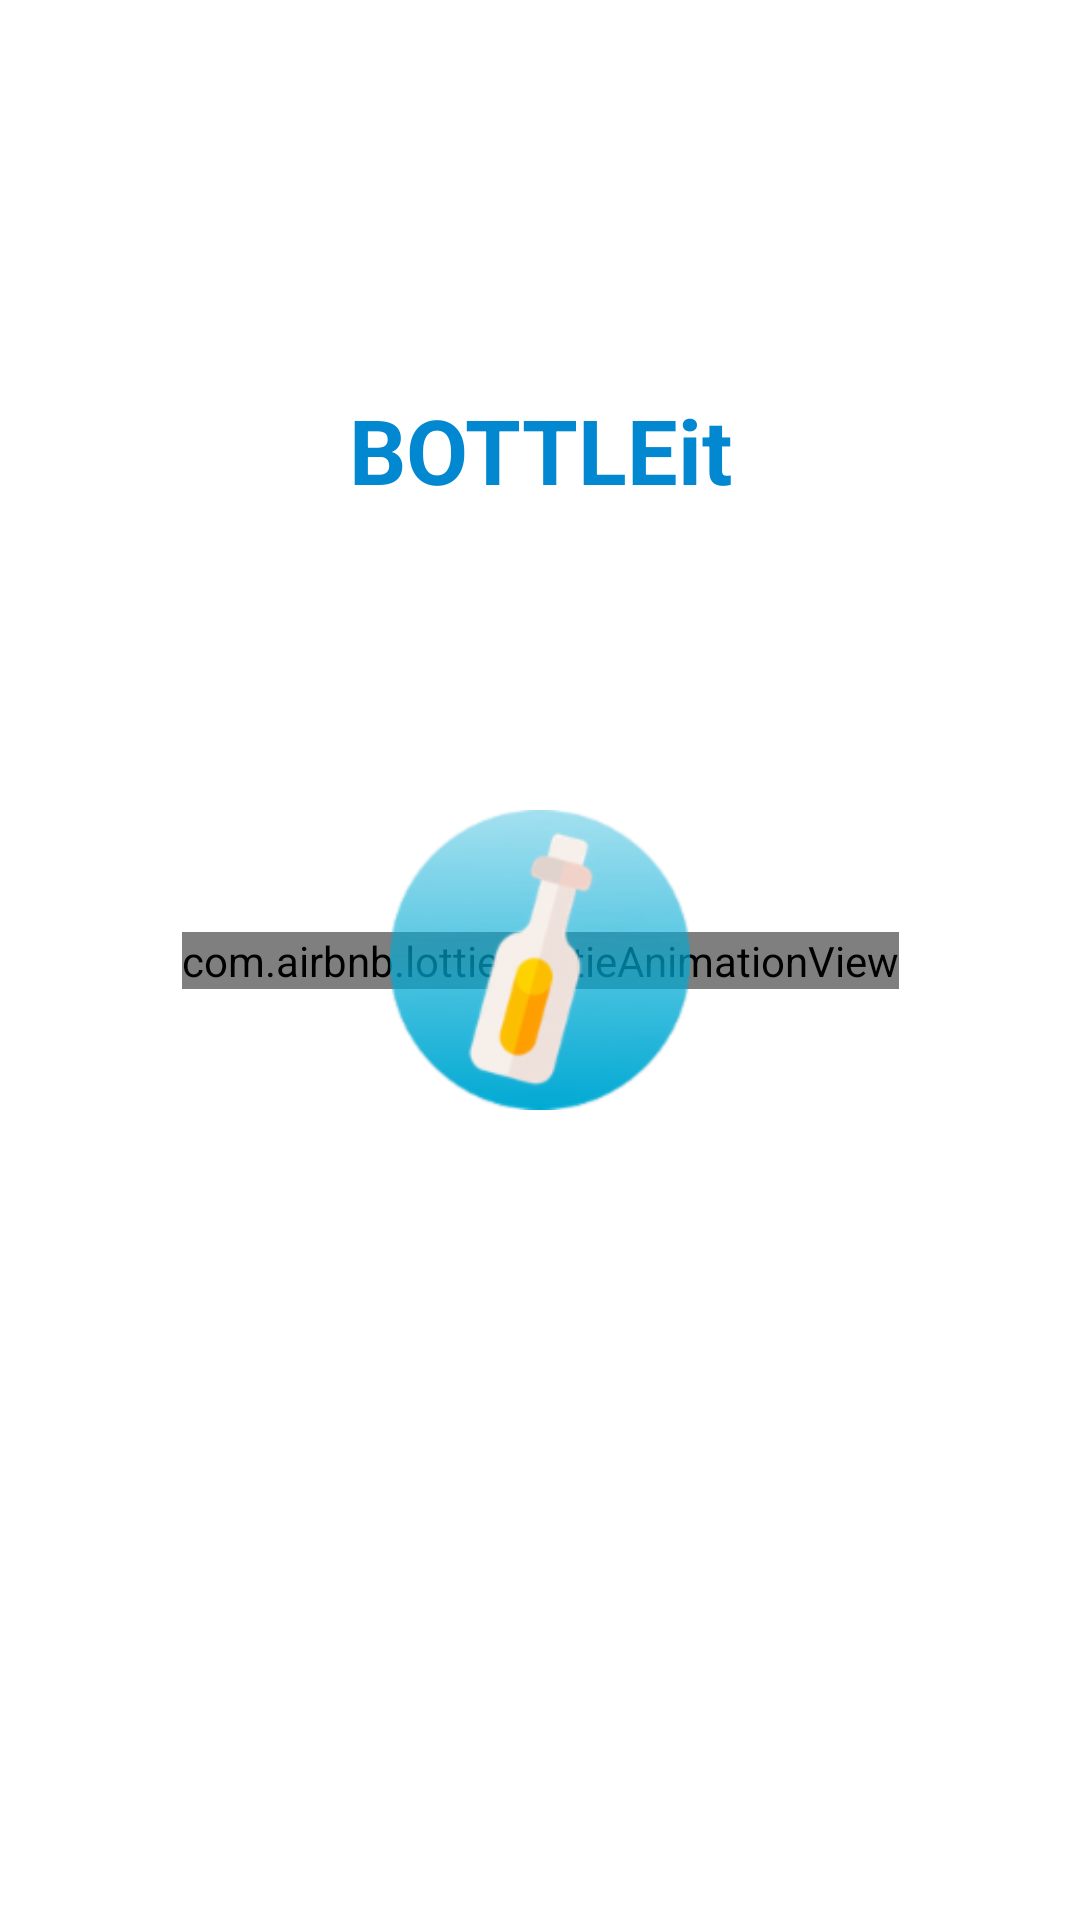

The Android layout XML behind this screen, and the referenced resources:
<!-- AndroidManifest.xml: application theme AppTheme -->
<!-- res/layout/splash_layout.xml -->
<?xml version="1.0" encoding="utf-8"?>
<androidx.constraintlayout.widget.ConstraintLayout xmlns:android="http://schemas.android.com/apk/res/android"
    xmlns:app="http://schemas.android.com/apk/res-auto"
    xmlns:tools="http://schemas.android.com/tools"
    android:layout_width="match_parent"
    android:layout_height="match_parent"
    android:background="@color/white">

    <com.airbnb.lottie.LottieAnimationView
        android:id="@+id/video_animation"

        android:layout_width="wrap_content"
        android:layout_height="wrap_content"
        android:layout_below="@+id/title"
        android:layout_centerHorizontal="true"
        app:layout_constraintBottom_toBottomOf="parent"
        app:layout_constraintEnd_toEndOf="parent"
        app:layout_constraintStart_toStartOf="parent"
        app:layout_constraintTop_toTopOf="parent"
        app:lottie_autoPlay="false"
        app:lottie_loop="true"
        app:lottie_rawRes="@raw/scan" />

    <ImageView
        android:id="@+id/imageView5"
        android:layout_width="100dp"
        android:layout_height="100dp"
        android:layout_alignParentTop="true"
        android:layout_centerHorizontal="true"
        app:layout_constraintBottom_toBottomOf="parent"
        app:layout_constraintEnd_toEndOf="parent"
        app:layout_constraintStart_toStartOf="parent"
        app:layout_constraintTop_toTopOf="parent"
        app:srcCompat="@drawable/ic_launcher" />

    <TextView
        android:id="@+id/title"
        android:layout_width="wrap_content"
        android:layout_height="wrap_content"
        android:layout_below="@+id/imageView5"
        android:layout_centerHorizontal="true"
        android:layout_marginBottom="100dp"
        android:text="@string/app_name"
        android:textColor="@color/blue_7"
        android:textSize="30sp"
        android:textStyle="bold"
        app:layout_constraintBottom_toTopOf="@+id/imageView5"
        app:layout_constraintEnd_toEndOf="@+id/imageView5"
        app:layout_constraintStart_toStartOf="@+id/imageView5" />

</androidx.constraintlayout.widget.ConstraintLayout>
<!-- resources referenced by this layout -->
<resources>
  <color name="blue_7">#0288d1</color>
  <!-- drawable ic_launcher: png bitmap (drawable-hdpi, 6694 bytes) -->
  <string name="app_name">BOTTLEit</string>
  <style name="AppTheme" parent="Theme.AppCompat.Light.DarkActionBar">
          
          <item name="colorPrimary">@color/colorPrimary</item>
          <item name="colorPrimaryDark">@color/colorPrimaryDark</item>
          <item name="colorAccent">@color/colorAccent</item>
          
      </style>
  <color name="colorPrimary">#1E88E5</color>
  <color name="colorPrimaryDark">#1976D2</color>
  <color name="colorAccent">#0084ff</color>
  <!-- not gathered from this repository: default colours our renderer supplied (Android Studio template values) -->
  <color name="white">#FFFFFFFF</color>
</resources>
